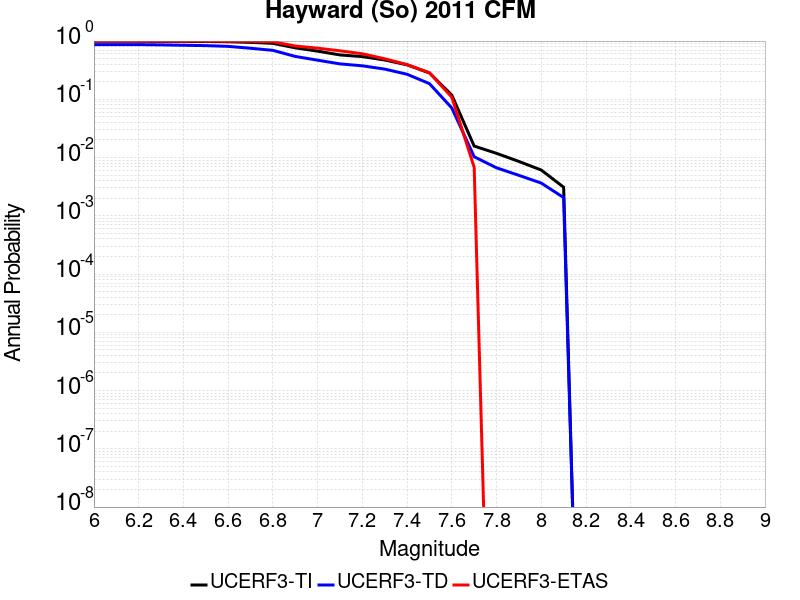

The data file committed next to this chart (first rows):
Magnitude, UCERF3-TI Prob, UCERF3-TD Prob, UCERF3-ETAS Prob
6.0, 0.9911, 0.8691, 1.0
6.1, 0.9911, 0.8691, 1.0
6.2, 0.9911, 0.8691, 1.0
6.3, 0.9891, 0.8599, 1.0
6.4, 0.9859, 0.847, 1.0
6.5, 0.9829, 0.8351, 1.0
6.6, 0.9744, 0.8107, 0.9932
6.7, 0.9498, 0.7526, 0.9932
6.8, 0.9136, 0.6929, 0.9728
6.9, 0.7651, 0.545, 0.8231
7.0, 0.6714, 0.4696, 0.7551
7.1, 0.5779, 0.4056, 0.6803
7.2, 0.5411, 0.3759, 0.6054
7.3, 0.4731, 0.3303, 0.4966
7.4, 0.3909, 0.2691, 0.3946
7.5, 0.2836, 0.1859, 0.2857
7.6, 0.118, 0.07104, 0.1088
7.7, 0.01575, 0.01032, 0.006803
7.8, 0.01181, 0.006668, 0.0
7.9, 0.008577, 0.004952, 0.0
8.0, 0.006105, 0.003646, 0.0
8.1, 0.003095, 0.002053, 0.0
